Labelled photos from "rvlcdip_preprocessed1", an image-classification folder in MariamAnwer820/Document-Image-Classification. The possible labels are: ADVE, email, form, letter, memo, news, note, report, resume, scientific document.

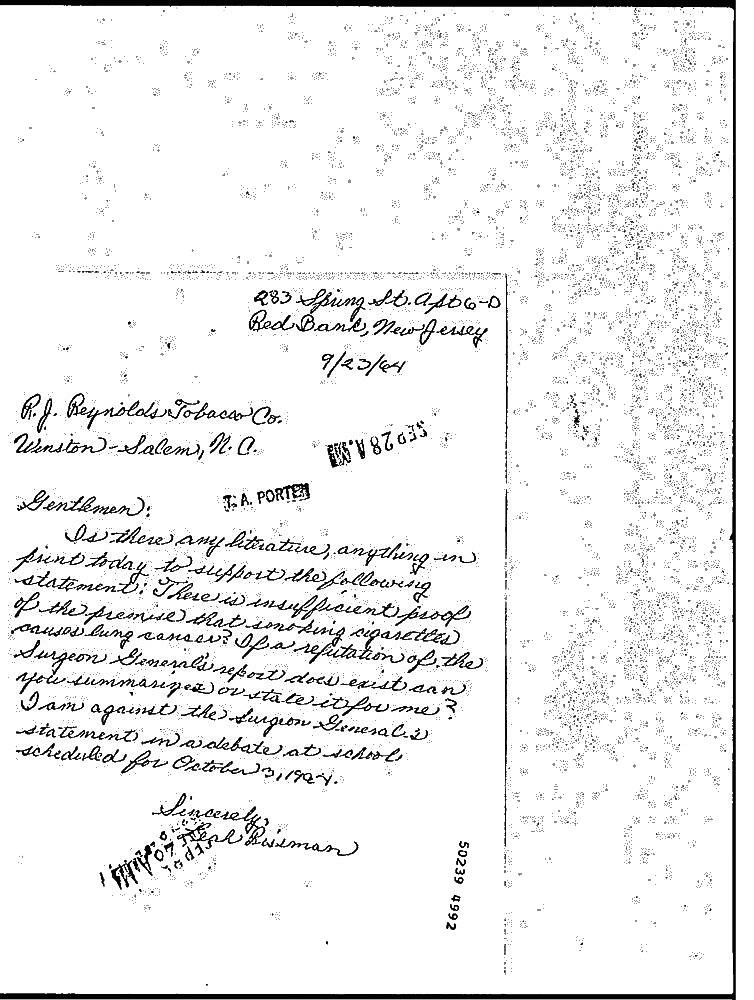
Label: note

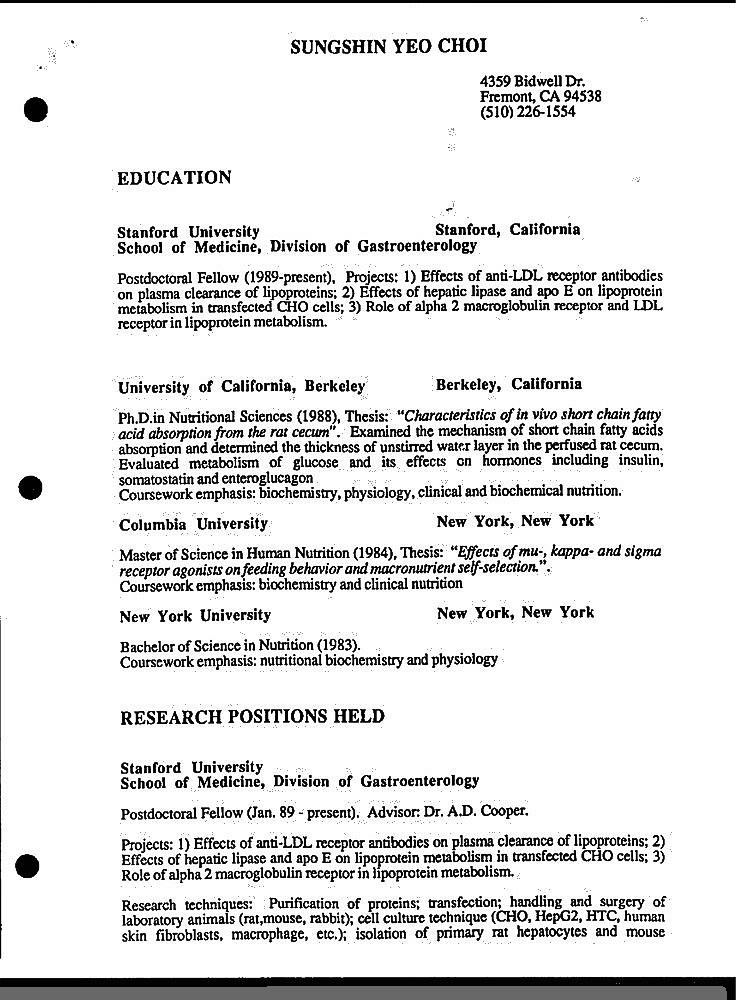
Label: resume

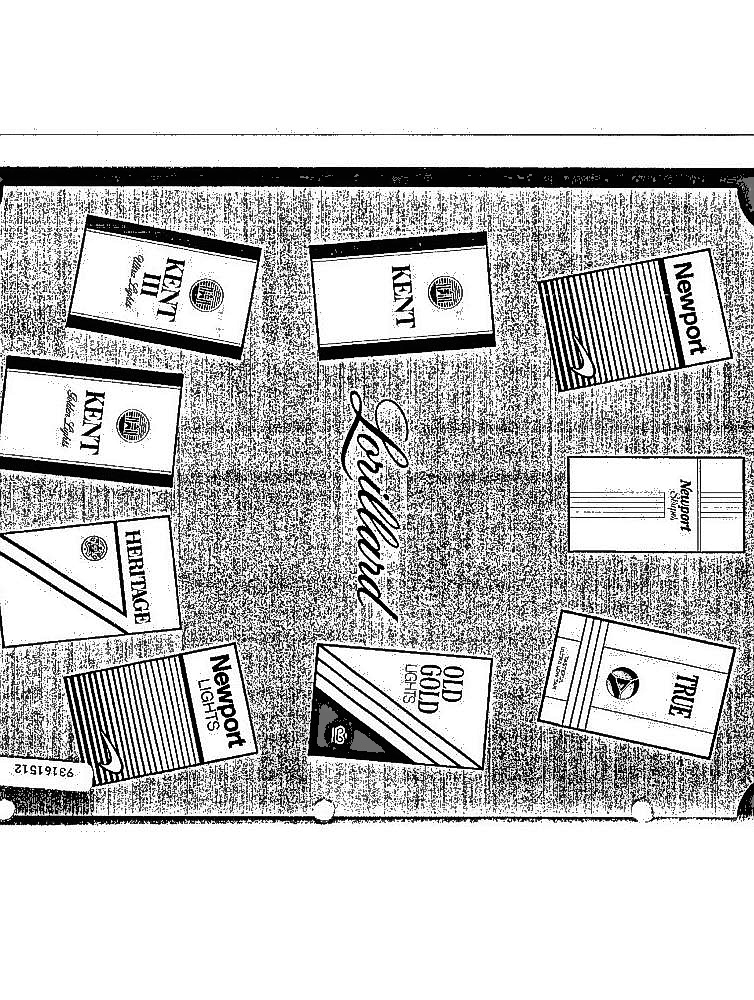
Label: ADVE

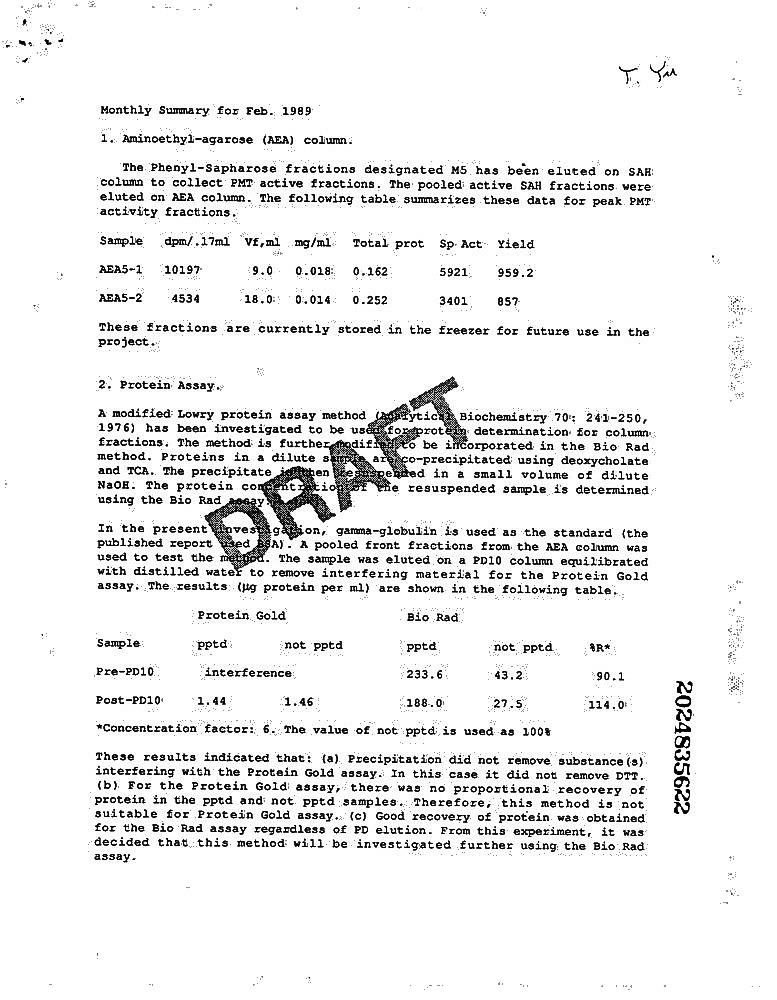
Label: report

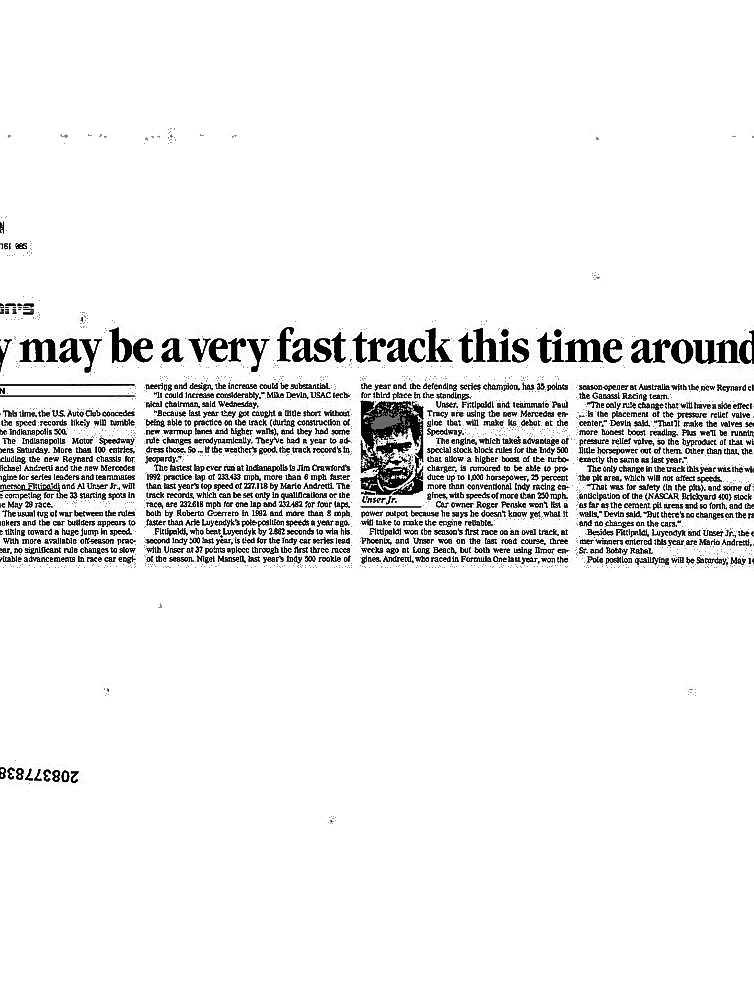
Label: news

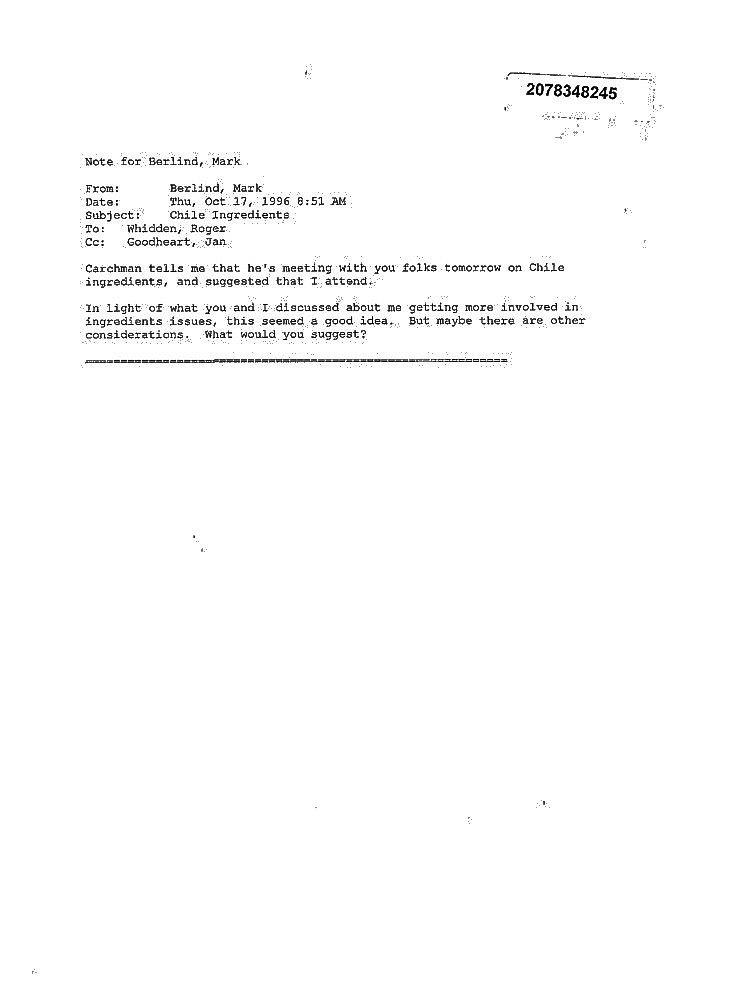
Label: email
